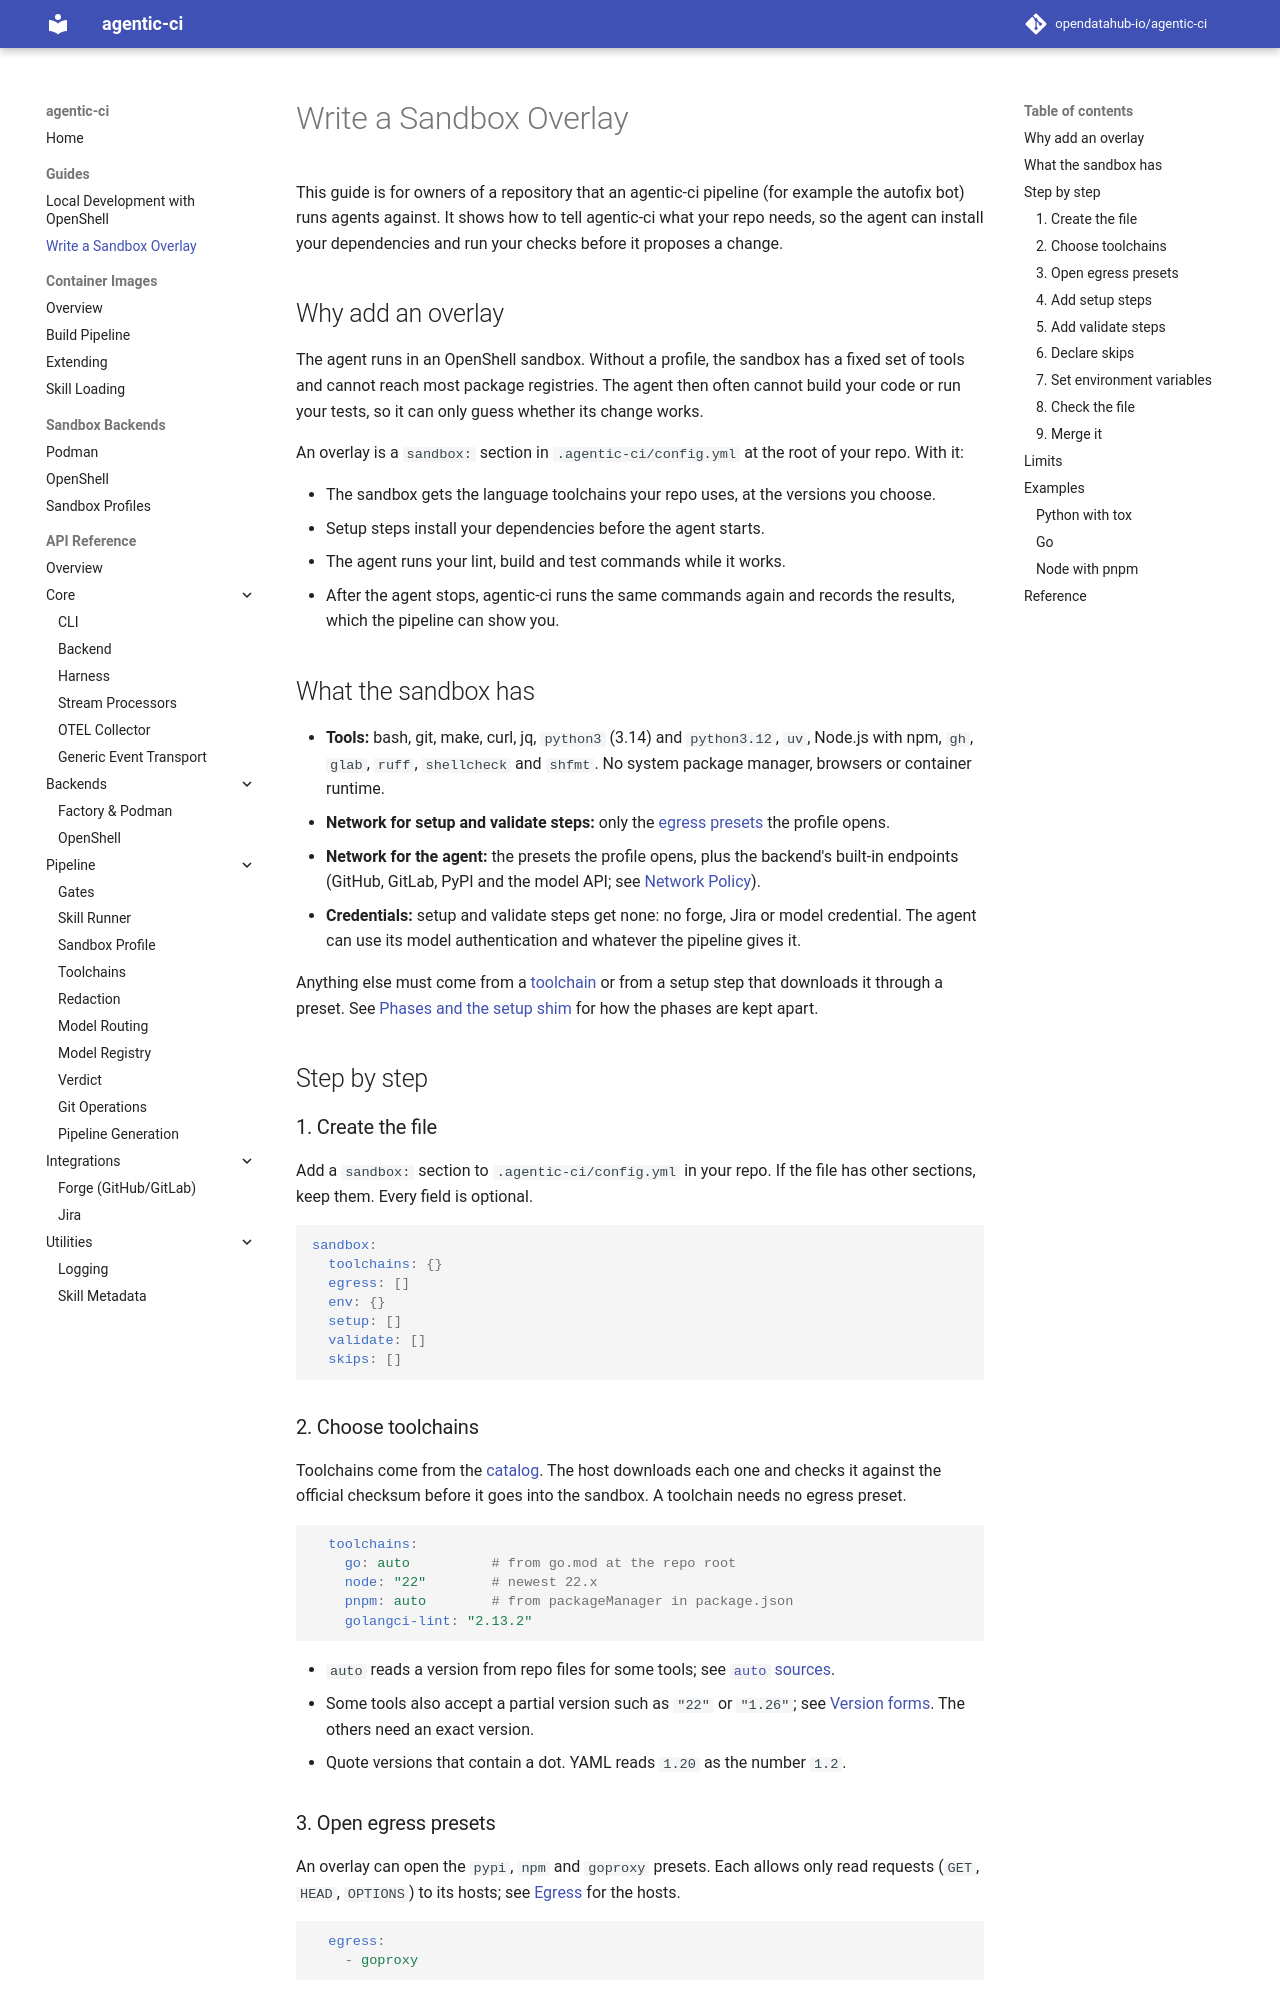

repository: opendatahub-io/agentic-ci · page: guides/sandbox-overlay/index.html · generator: mkdocs

# Write a Sandbox Overlay

This guide is for owners of a repository that an agentic-ci pipeline (for
example the autofix bot) runs agents against. It shows how to tell agentic-ci
what your repo needs, so the agent can install your dependencies and run
your checks before it proposes a change.

## Why add an overlay

The agent runs in an OpenShell sandbox. Without a profile, the sandbox has a
fixed set of tools and cannot reach most package registries. The agent then
often cannot build your code or run your tests, so it can only guess whether
its change works.

An overlay is a `sandbox:` section in `.agentic-ci/config.yml` at the root of
your repo. With it:

- The sandbox gets the language toolchains your repo uses, at the versions
  you choose.
- Setup steps install your dependencies before the agent starts.
- The agent runs your lint, build and test commands while it works.
- After the agent stops, agentic-ci runs the same commands again and records
  the results, which the pipeline can show you.

## What the sandbox has

- **Tools:** bash, git, make, curl, jq, `python3` (3.14) and `python3.12`,
  `uv`, Node.js with npm, `gh`, `glab`, `ruff`, `shellcheck` and `shfmt`. No
  system package manager, browsers or container runtime.
- **Network for setup and validate steps:** only the
  [egress presets](#3-open-egress-presets) the profile opens.
- **Network for the agent:** the presets the profile opens, plus the
  backend's built-in endpoints (GitHub, GitLab, PyPI and the model API; see
  [Network Policy](../backends/openshell.md#network-policy)).
- **Credentials:** setup and validate steps get none: no forge, Jira or model
  credential. The agent can use its model authentication and whatever the
  pipeline gives it.

Anything else must come from a [toolchain](#2-choose-toolchains) or from a
setup step that downloads it through a preset. See
[Phases and the setup shim](../sandbox-profiles.md#phases-and-the-setup-shim)
for how the phases are kept apart.

## Step by step

### 1. Create the file

Add a `sandbox:` section to `.agentic-ci/config.yml` in your repo. If the
file has other sections, keep them. Every field is optional.

```yaml
sandbox:
  toolchains: {}
  egress: []
  env: {}
  setup: []
  validate: []
  skips: []
```

### 2. Choose toolchains

Toolchains come from the [catalog](../sandbox-profiles.md#catalog). The
host downloads each one and checks it against the official checksum before
it goes into the sandbox. A toolchain needs no egress preset.

```yaml
  toolchains:
    go: auto          # from go.mod at the repo root
    node: "22"        # newest 22.x
    pnpm: auto        # from packageManager in package.json
    golangci-lint: "2.13.2"
```

- `auto` reads a version from repo files for some tools; see
  [`auto` sources](../sandbox-profiles.md#auto-sources).
- Some tools also accept a partial version such as `"22"` or `"1.26"`; see
  [Version forms](../sandbox-profiles.md#version-forms). The others need an
  exact version.
- Quote versions that contain a dot. YAML reads `1.20` as the number `1.2`.
